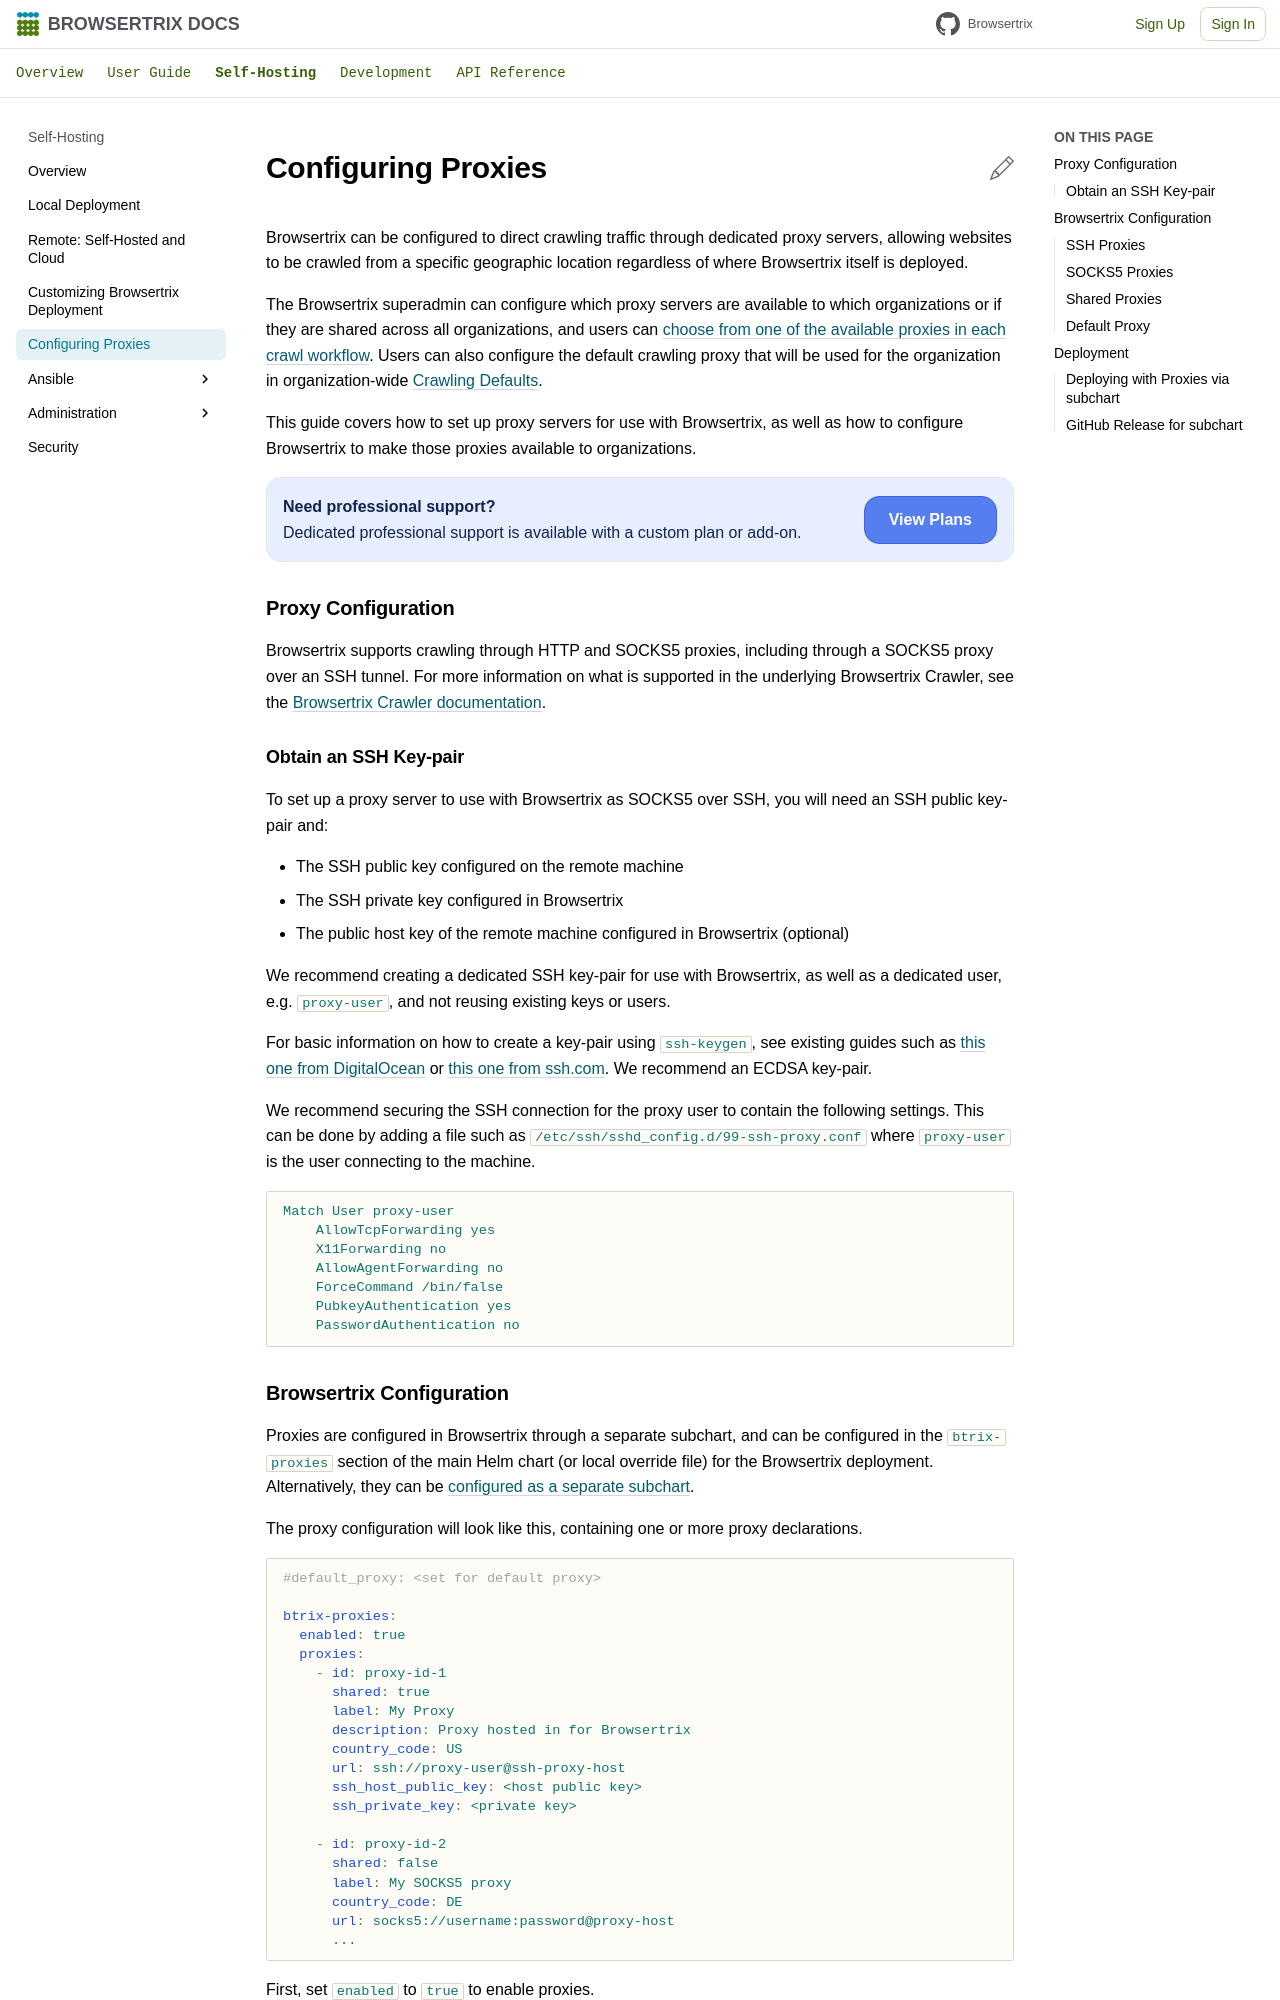

repository: webrecorder/browsertrix · page: deploy/proxies/index.html · generator: mkdocs

# Configuring Proxies

Browsertrix can be configured to direct crawling traffic through dedicated proxy servers, allowing websites to be crawled from a specific geographic location regardless of where Browsertrix itself is deployed.

The Browsertrix superadmin can configure which proxy servers are available to which organizations or if they are shared across all organizations, and users can [choose from one of the available proxies in each crawl workflow](../user-guide/workflow-setup.md#proxy). Users can also configure the default crawling proxy that will be used for the organization in organization-wide [Crawling Defaults](../user-guide/org-settings.md#crawling-defaults).

This guide covers how to set up proxy servers for use with Browsertrix, as well as how to configure Browsertrix to make those proxies available to organizations.

## Proxy Configuration

Browsertrix supports crawling through HTTP and SOCKS5 proxies, including through a SOCKS5 proxy over an SSH tunnel. For more information on what is supported in the underlying Browsertrix Crawler, see the [Browsertrix Crawler documentation](https://crawler.docs.browsertrix.com/user-guide/proxies/).

### Obtain an SSH Key-pair

To set up a proxy server to use with Browsertrix as SOCKS5 over SSH, you will need an SSH public key-pair and:

- The SSH public key configured on the remote machine
- The SSH private key configured in Browsertrix
- The public host key of the remote machine configured in Browsertrix (optional)

We recommend creating a dedicated SSH key-pair for use with Browsertrix, as well as a dedicated user, e.g. `proxy-user`, and not reusing existing keys or users.

For basic information on how to create a key-pair using `ssh-keygen`, see existing guides such as [this one from DigitalOcean](https://www.digitalocean.com/community/tutorials/how-to-configure-ssh-key-based-authentication-on-a-linux-server) or [this one from ssh.com](https://www.ssh.com/academy/ssh/keygen). We recommend an ECDSA key-pair.

We recommend securing the SSH connection for the proxy user to contain the following settings. This can be done by adding a file such as `/etc/ssh/sshd_config.d/99-ssh-proxy.conf` where `proxy-user` is the user connecting to the machine.

```
Match User proxy-user
    AllowTcpForwarding yes
    X11Forwarding no
    AllowAgentForwarding no
    ForceCommand /bin/false
    PubkeyAuthentication yes
    PasswordAuthentication no
```
